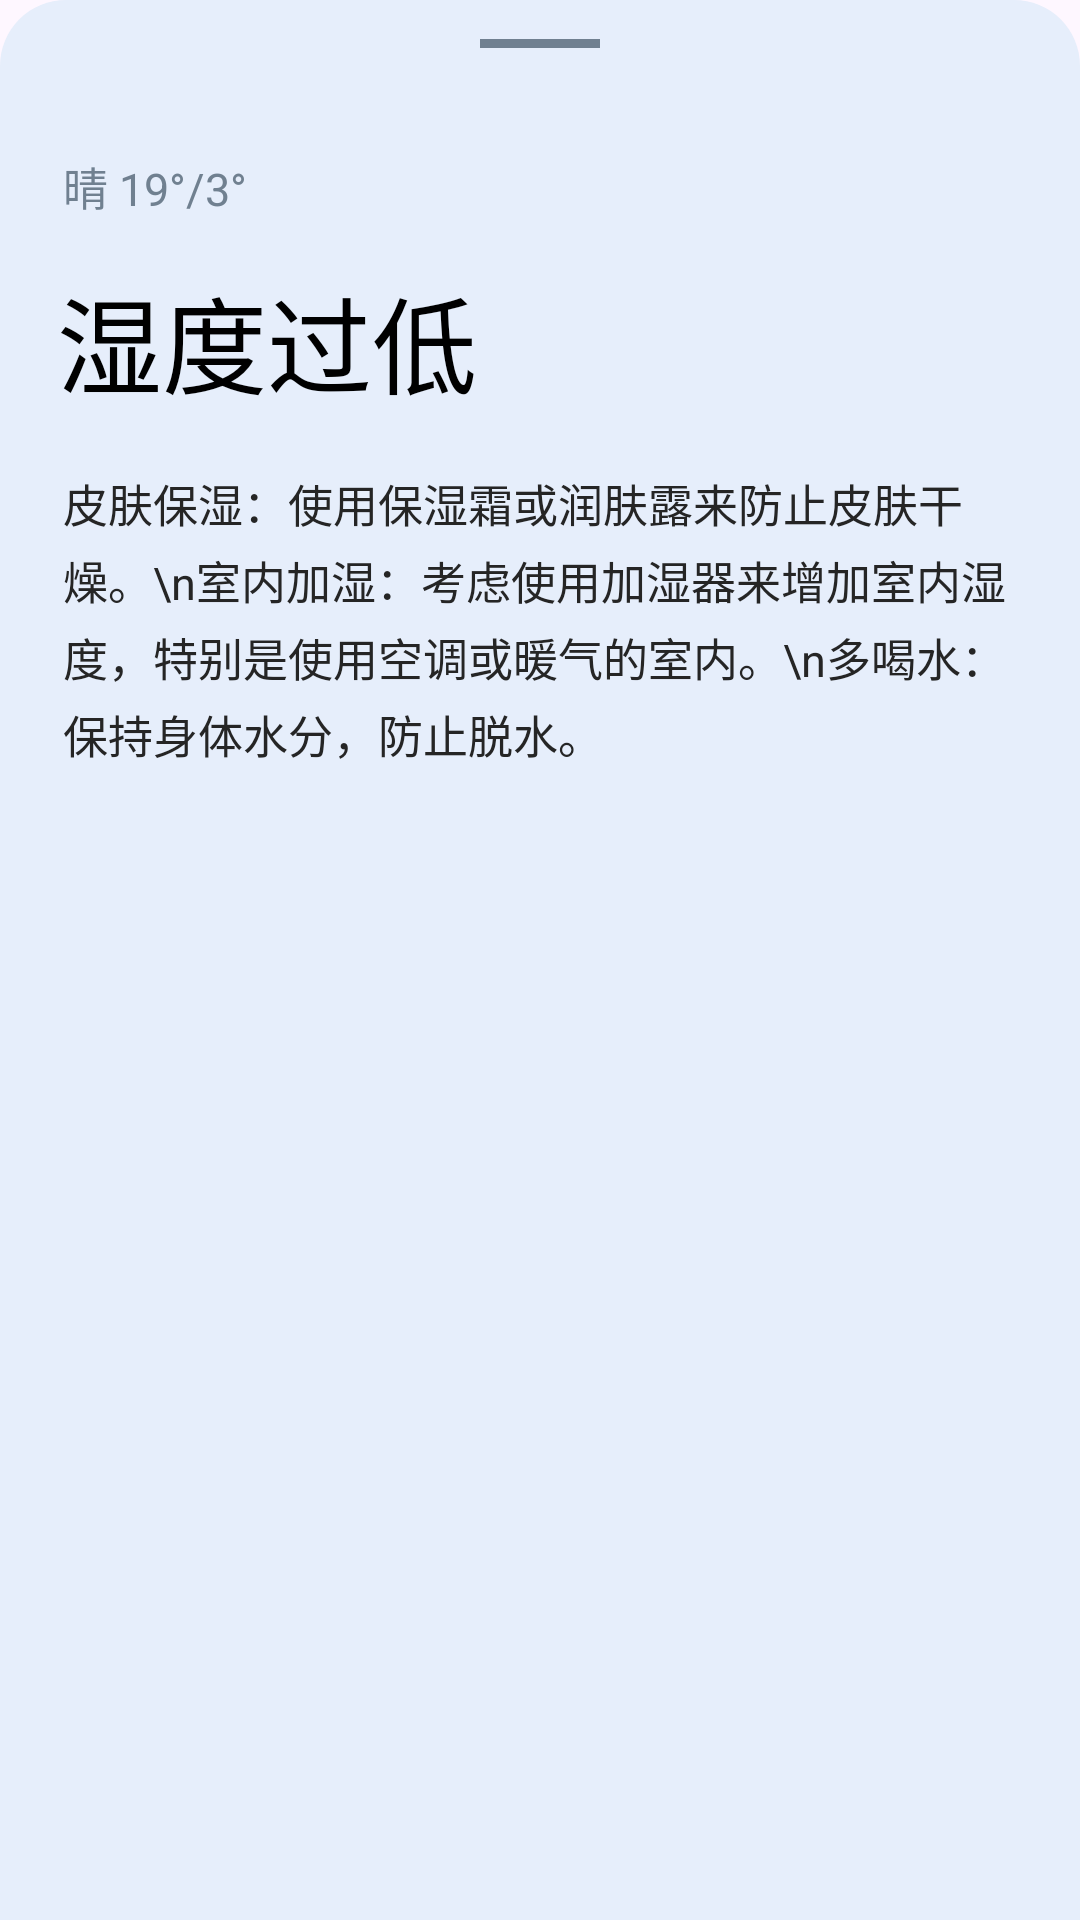

Here is an Android app screen rendered from its layout file. Give the layout XML and the strings, colors and styles it references.
<!-- AndroidManifest.xml: application theme Theme.WeatherAppMVP -->
<!-- res/layout/fragment_weather_bottom_sheet.xml -->
<?xml version="1.0" encoding="utf-8"?>
<LinearLayout xmlns:android="http://schemas.android.com/apk/res/android"
    xmlns:tools="http://schemas.android.com/tools"
    android:layout_width="match_parent"
    android:id="@+id/bottom_dialog_layout"
    android:layout_height="match_parent"
    android:background="@drawable/fragment_dialog_bg"
    android:orientation="vertical"
    android:padding="3dp"
    tools:context=".fragment.WeatherBottomSheet">

    <View
        android:layout_width="40dp"
        android:layout_height="3dp"
        android:layout_gravity="center"
        android:layout_marginTop="10dp"
        android:background="@color/gray" />

    <TextView
        android:id="@+id/tv_basic_temp"
        android:layout_width="wrap_content"
        android:layout_height="wrap_content"
        android:layout_marginLeft="18dp"
        android:layout_marginTop="35dp"
        android:text="晴 19°/3°"
        android:textColor="@color/gray"
        android:textSize="15dp" />

    <TextView
        android:id="@+id/tv_flag"
        android:layout_width="wrap_content"
        android:layout_height="wrap_content"
        android:layout_marginLeft="16dp"
        android:layout_marginTop="15dp"
        android:text="湿度过低"
        android:textColor="@color/black"
        android:textSize="35dp" />

    <TextView
        android:id="@+id/tv_info"
        android:layout_width="wrap_content"
        android:layout_height="wrap_content"
        android:layout_marginLeft="18dp"
        android:layout_marginTop="18dp"
        android:layout_marginRight="18dp"
        android:layout_marginBottom="40dp"
        android:lineSpacingExtra="4dp"
        android:minHeight="180dp"
        android:text="皮肤保湿：使用保湿霜或润肤露来防止皮肤干燥。\n室内加湿：考虑使用加湿器来增加室内湿度，特别是使用空调或暖气的室内。\n多喝水：保持身体水分，防止脱水。"
        android:textColor="@color/black2"
        android:textSize="15dp" />
</LinearLayout>
<!-- resources referenced by this layout -->
<resources>
  <color name="black">#FF000000</color>
  <color name="black2">#FF252525</color>
  <color name="gray">#708090</color>
  <!-- drawable fragment_dialog_bg (drawable) -->
  <?xml version="1.0" encoding="utf-8"?>
  <shape xmlns:android="http://schemas.android.com/apk/res/android"
      android:shape="rectangle">
      <corners
          android:topLeftRadius="22dp"
          android:topRightRadius="22dp" />
      <solid android:color="#e6eefb" />
  
  </shape>
  <style name="Theme.WeatherAppMVP" parent="Base.Theme.WeatherAppMVP" />
  <style name="Base.Theme.WeatherAppMVP" parent="Theme.Material3.DayNight.NoActionBar">
          
          
      </style>
</resources>
